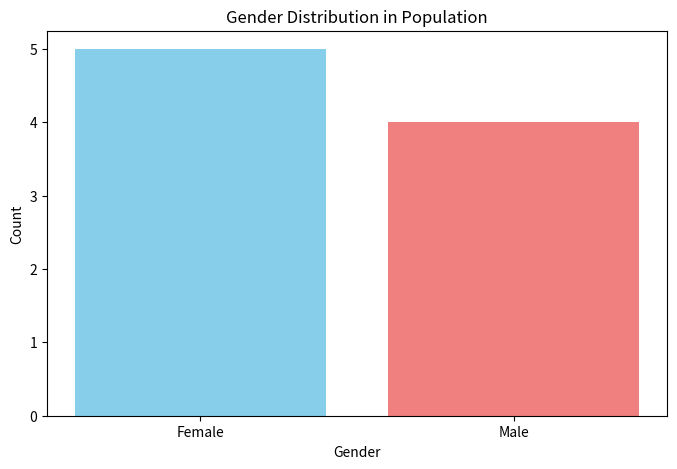

Write the Python code that produced this figure.
import matplotlib.pyplot as plt
import pandas as pd



data = {'Gender': ['Male', 'Female', 'Male', 'Female', 'Female', 'Male', 'Female', 'Female', 'Male']}
df = pd.DataFrame(data)

gender_counts = df['Gender'].value_counts()

plt.figure(figsize=(8, 5))
plt.bar(gender_counts.index, gender_counts.values, color=['skyblue', 'lightcoral'])

plt.xlabel('Gender')
plt.ylabel('Count')
plt.title('Gender Distribution in Population')
plt.show()

